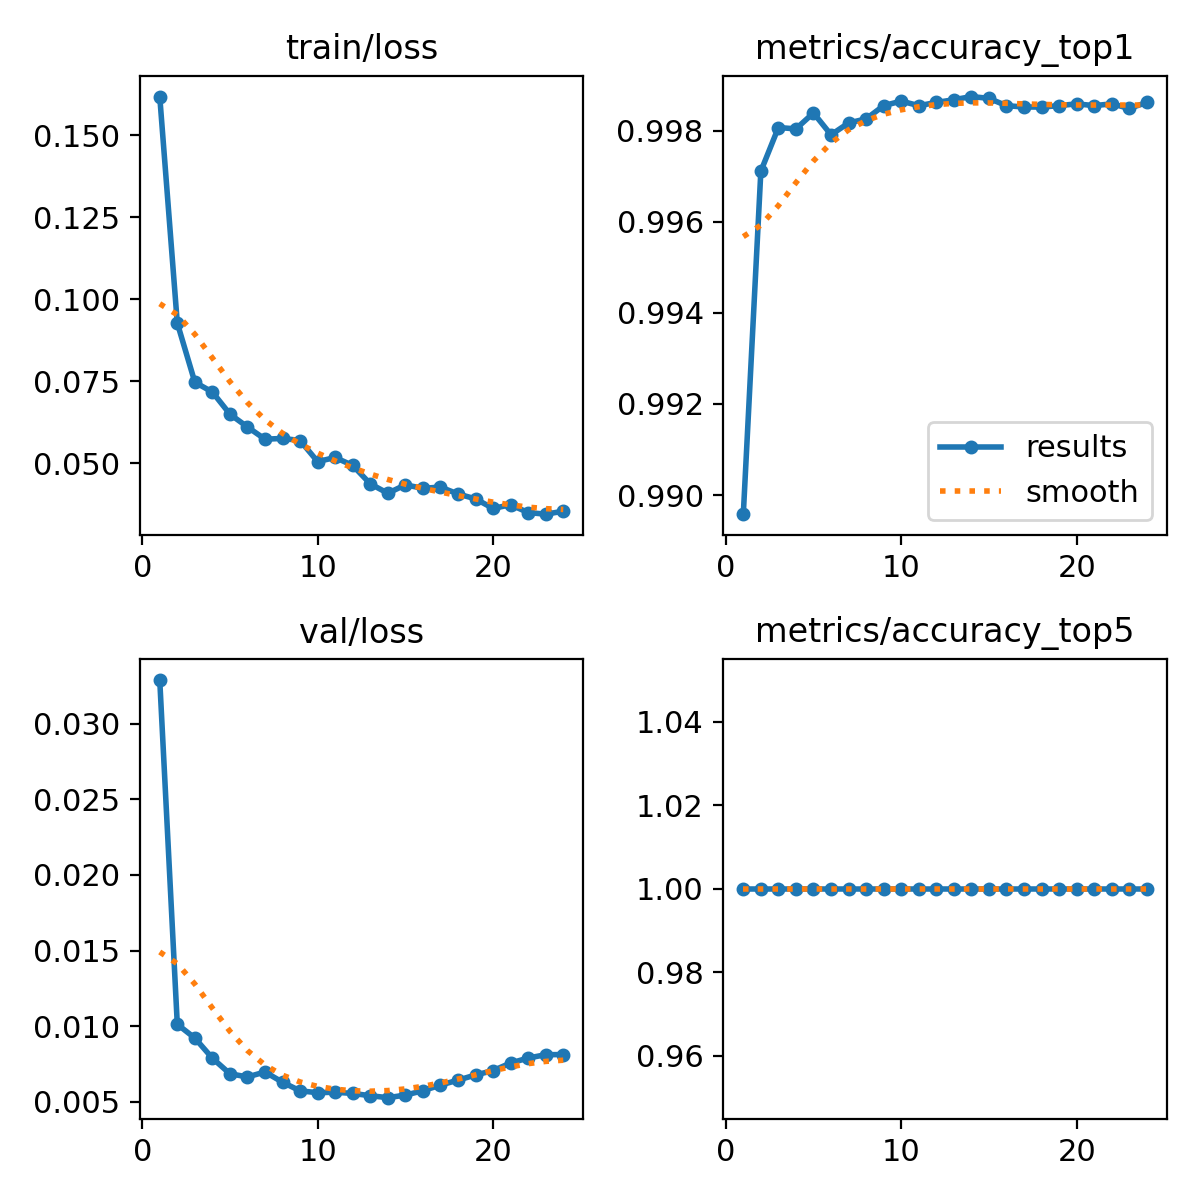

The table this chart was drawn from, first rows:
epoch, time, train/loss, metrics/accuracy_top1, metrics/accuracy_top5, val/loss, lr/pg0, lr/pg1, lr/pg2
1, 132.2, 0.1618, 0.9896, 1, 0.03288, 0.06701, 0.0003332, 0.0003332
2, 253.9, 0.0928, 0.9971, 1, 0.01013, 0.034, 0.0006534, 0.0006534
3, 377.7, 0.07476, 0.9981, 1, 0.00922, 0.0009721, 0.0009603, 0.0009603
4, 500.6, 0.07175, 0.998, 1, 0.00789, 0.0009406, 0.0009406, 0.0009406
5, 619.6, 0.06502, 0.9984, 1, 0.00686, 0.0009208, 0.0009208, 0.0009208
6, 736.6, 0.0611, 0.9979, 1, 0.00665, 0.000901, 0.000901, 0.000901
7, 858.9, 0.05738, 0.9982, 1, 0.00698, 0.0008812, 0.0008812, 0.0008812
8, 976.5, 0.05761, 0.9983, 1, 0.0063, 0.0008614, 0.0008614, 0.0008614
9, 1099, 0.05698, 0.9986, 1, 0.00573, 0.0008416, 0.0008416, 0.0008416
10, 1217, 0.05055, 0.9987, 1, 0.00561, 0.0008218, 0.0008218, 0.0008218
11, 1335, 0.0518, 0.9986, 1, 0.00564, 0.000802, 0.000802, 0.000802
12, 1458, 0.04937, 0.9986, 1, 0.00556, 0.0007822, 0.0007822, 0.0007822
13, 1576, 0.04377, 0.9987, 1, 0.00541, 0.0007624, 0.0007624, 0.0007624
14, 1696, 0.0409, 0.9988, 1, 0.00528, 0.0007426, 0.0007426, 0.0007426
15, 1818, 0.04346, 0.9987, 1, 0.00545, 0.0007228, 0.0007228, 0.0007228
16, 1937, 0.04239, 0.9986, 1, 0.00574, 0.000703, 0.000703, 0.000703
17, 2055, 0.04279, 0.9985, 1, 0.00611, 0.0006832, 0.0006832, 0.0006832
18, 2177, 0.04068, 0.9985, 1, 0.00644, 0.0006634, 0.0006634, 0.0006634
19, 2297, 0.03919, 0.9986, 1, 0.00678, 0.0006436, 0.0006436, 0.0006436
20, 2419, 0.03627, 0.9986, 1, 0.00707, 0.0006238, 0.0006238, 0.0006238
21, 2536, 0.03739, 0.9986, 1, 0.00757, 0.000604, 0.000604, 0.000604
22, 2658, 0.03501, 0.9986, 1, 0.0079, 0.0005842, 0.0005842, 0.0005842
23, 2778, 0.03452, 0.9985, 1, 0.00812, 0.0005644, 0.0005644, 0.0005644
24, 2909, 0.03542, 0.9986, 1, 0.00813, 0.0005446, 0.0005446, 0.0005446
